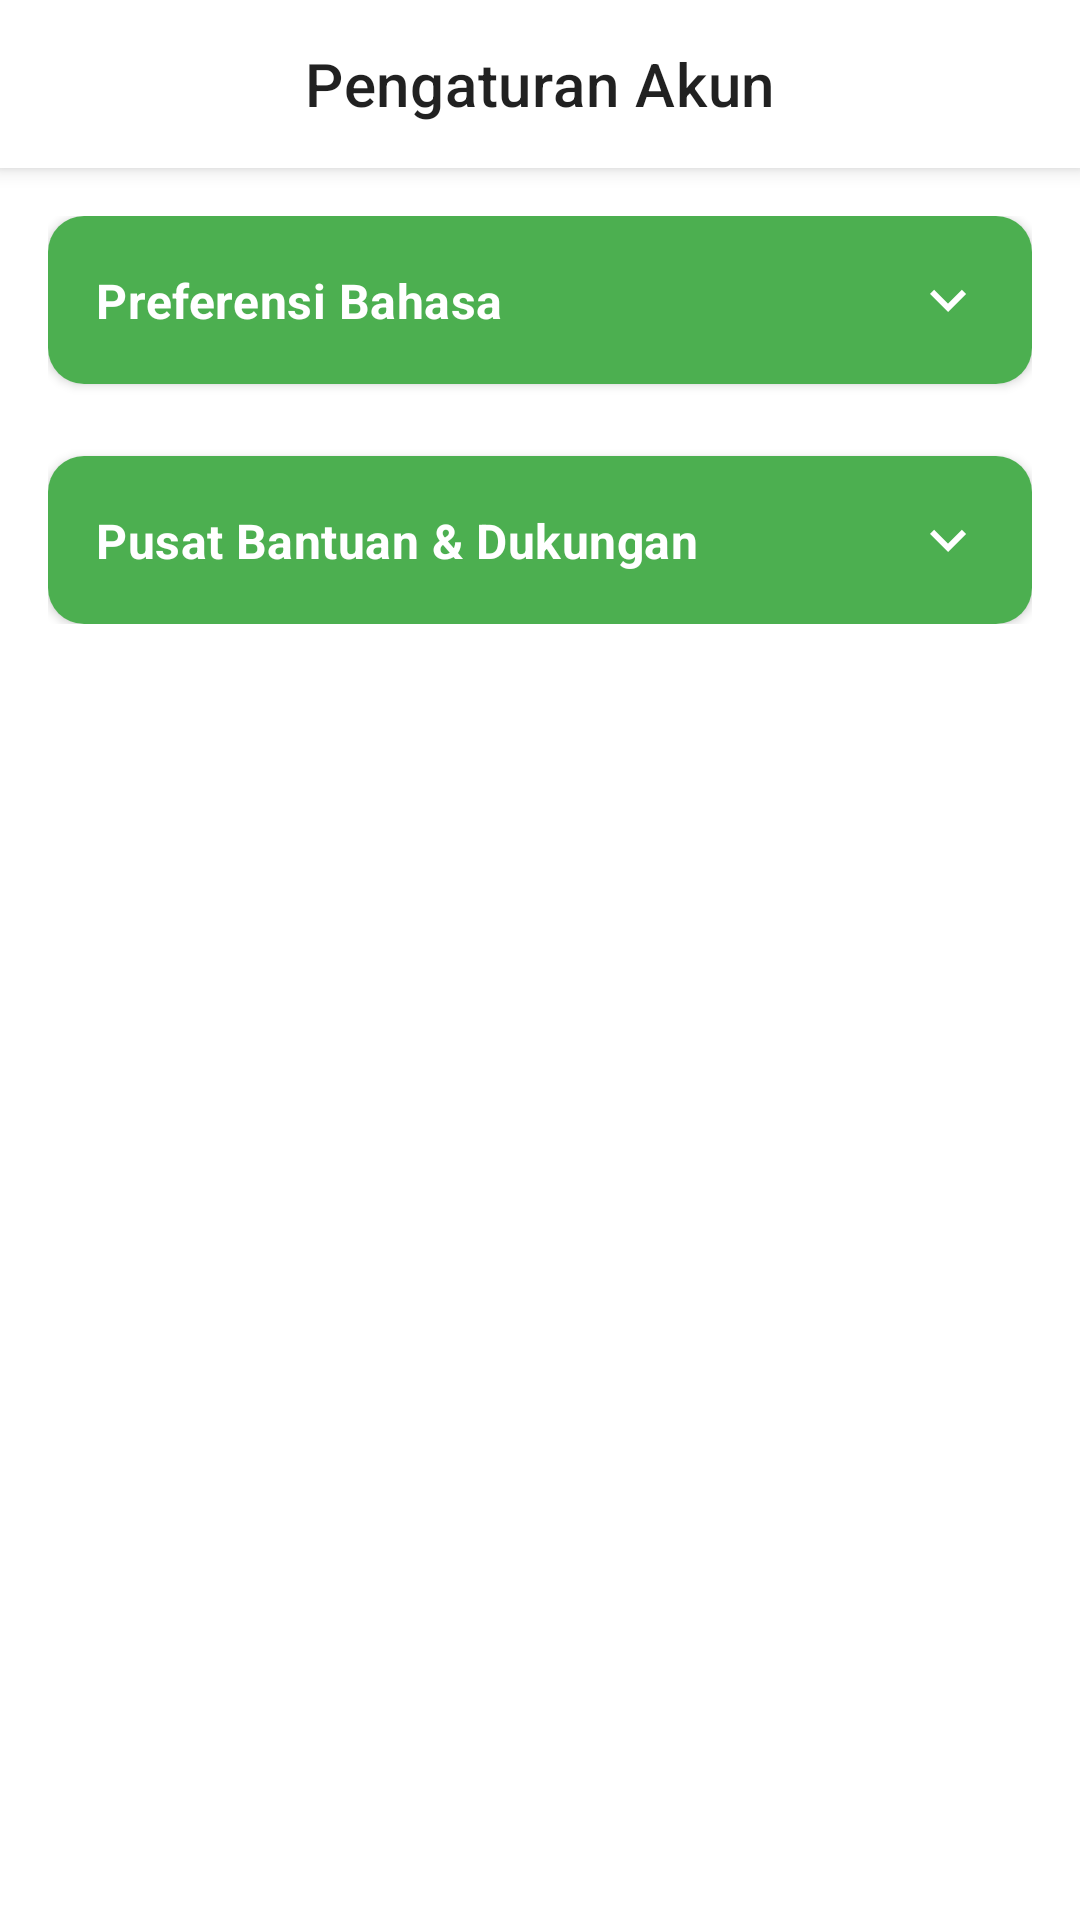

This screen was rendered from an Android layout file. Write that file and the resources it references.
<!-- AndroidManifest.xml: application theme Theme.MealNa -->
<!-- res/layout/activity_account_settings.xml -->
<?xml version="1.0" encoding="utf-8"?>
<androidx.coordinatorlayout.widget.CoordinatorLayout xmlns:android="http://schemas.android.com/apk/res/android"
    xmlns:app="http://schemas.android.com/apk/res-auto"
    xmlns:tools="http://schemas.android.com/tools"
    android:layout_width="match_parent"
    android:layout_height="match_parent"
    android:background="@color/background_light"
    tools:context=".AccountSettingsActivity">

    <com.google.android.material.appbar.AppBarLayout
        android:layout_width="match_parent"
        android:layout_height="wrap_content"
        android:background="@color/background_light">

        <com.google.android.material.appbar.MaterialToolbar
            android:id="@+id/toolbar"
            android:layout_width="match_parent"
            android:layout_height="?attr/actionBarSize"
            app:navigationIcon="@drawable/ic_arrow_back"
            app:title="Pengaturan Akun"
            app:titleCentered="true" />

    </com.google.android.material.appbar.AppBarLayout>

    <androidx.core.widget.NestedScrollView
        android:layout_width="match_parent"
        android:layout_height="match_parent"
        app:layout_behavior="@string/appbar_scrolling_view_behavior">

        <LinearLayout
            android:layout_width="match_parent"
            android:layout_height="wrap_content"
            android:orientation="vertical"
            android:padding="16dp">

            
            <com.google.android.material.card.MaterialCardView
                android:id="@+id/accordion_language"
                android:layout_width="match_parent"
                android:layout_height="wrap_content"
                app:cardCornerRadius="12dp"
                app:cardElevation="2dp">

                <LinearLayout
                    android:layout_width="match_parent"
                    android:layout_height="wrap_content"
                    android:orientation="vertical">

                    
                    <androidx.constraintlayout.widget.ConstraintLayout
                        android:id="@+id/header_language"
                        android:layout_width="match_parent"
                        android:layout_height="wrap_content"
                        android:background="@color/primary_green"
                        android:padding="16dp">

                        <TextView
                            android:layout_width="wrap_content"
                            android:layout_height="wrap_content"
                            android:text="Preferensi Bahasa"
                            android:textAppearance="@style/TextAppearance.MaterialComponents.Subtitle1"
                            android:textColor="@color/text_primary_light"
                            android:textStyle="bold"
                            app:layout_constraintStart_toStartOf="parent"
                            app:layout_constraintTop_toTopOf="parent"
                            app:layout_constraintBottom_toBottomOf="parent"/>

                        <ImageView
                            android:id="@+id/arrow_language"
                            android:layout_width="wrap_content"
                            android:layout_height="wrap_content"
                            android:src="@drawable/ic_arrow_down"
                            app:tint="@color/text_primary_light"
                            app:layout_constraintEnd_toEndOf="parent"
                            app:layout_constraintTop_toTopOf="parent"
                            app:layout_constraintBottom_toBottomOf="parent"/>

                    </androidx.constraintlayout.widget.ConstraintLayout>

                    
                    <LinearLayout
                        android:id="@+id/content_language"
                        android:layout_width="match_parent"
                        android:layout_height="wrap_content"
                        android:orientation="vertical"
                        android:padding="16dp"
                        android:background="@color/background_dark"
                        android:visibility="gone"
                        tools:visibility="visible">

                        <com.google.android.material.card.MaterialCardView
                            android:layout_width="match_parent"
                            android:layout_height="wrap_content"
                            app:cardBackgroundColor="@android:color/transparent"
                            app:cardElevation="0dp"
                            app:cardCornerRadius="8dp"
                            app:strokeWidth="1dp"
                            app:strokeColor="@color/text_secondary_dark">
                            <TextView
                                android:layout_width="match_parent"
                                android:layout_height="wrap_content"
                                android:padding="12dp"
                                android:textColor="@color/text_primary_dark"
                                android:text="Indonesia"/>
                        </com.google.android.material.card.MaterialCardView>

                        <com.google.android.material.card.MaterialCardView
                            android:layout_width="match_parent"
                            android:layout_height="wrap_content"
                            android:layout_marginTop="8dp"
                            app:cardBackgroundColor="@android:color/transparent"
                            app:cardElevation="0dp"
                            app:cardCornerRadius="8dp"
                            app:strokeWidth="1dp"
                            app:strokeColor="@color/text_secondary_dark">
                            <TextView
                                android:layout_width="match_parent"
                                android:layout_height="wrap_content"
                                android:padding="12dp"
                                android:textColor="@color/text_primary_dark"
                                android:text="Inggris"/>
                        </com.google.android.material.card.MaterialCardView>

                    </LinearLayout>

                </LinearLayout>

            </com.google.android.material.card.MaterialCardView>

            
            <com.google.android.material.card.MaterialCardView
                android:id="@+id/accordion_help"
                android:layout_width="match_parent"
                android:layout_height="wrap_content"
                android:layout_marginTop="24dp"
                app:cardCornerRadius="12dp"
                app:cardElevation="2dp">

                <LinearLayout
                    android:layout_width="match_parent"
                    android:layout_height="wrap_content"
                    android:orientation="vertical">

                    
                    <androidx.constraintlayout.widget.ConstraintLayout
                        android:id="@+id/header_help"
                        android:layout_width="match_parent"
                        android:layout_height="wrap_content"
                        android:background="@color/primary_green"
                        android:padding="16dp">

                        <TextView
                            android:layout_width="wrap_content"
                            android:layout_height="wrap_content"
                            android:text="Pusat Bantuan &amp; Dukungan"
                            android:textAppearance="@style/TextAppearance.MaterialComponents.Subtitle1"
                            android:textColor="@color/text_primary_light"
                            android:textStyle="bold"
                            app:layout_constraintStart_toStartOf="parent"
                            app:layout_constraintTop_toTopOf="parent"
                            app:layout_constraintBottom_toBottomOf="parent"/>

                        <ImageView
                            android:id="@+id/arrow_help"
                            android:layout_width="wrap_content"
                            android:layout_height="wrap_content"
                            android:src="@drawable/ic_arrow_down"
                            app:tint="@color/text_primary_light"
                            app:layout_constraintEnd_toEndOf="parent"
                            app:layout_constraintTop_toTopOf="parent"
                            app:layout_constraintBottom_toBottomOf="parent"/>

                    </androidx.constraintlayout.widget.ConstraintLayout>

                    
                    <LinearLayout
                        android:id="@+id/content_help"
                        android:layout_width="match_parent"
                        android:layout_height="wrap_content"
                        android:orientation="vertical"
                        android:padding="16dp"
                        android:visibility="gone"
                        tools:visibility="visible">

                        <TextView
                            android:layout_width="wrap_content"
                            android:layout_height="wrap_content"
                            android:lineSpacingExtra="4dp"
                            android:textColor="?attr/colorOnSurface"
                            android:text="1. Apa itu MealNa?\nMealNa adalah aplikasi yang membantu pengguna menemukan rekomendasi makanan sehat dan bergizi lengkap dengan informasi kalori, nutrisi, dan cara penyajian.\n\n2. Bagaimana cara menyimpan menu favorit?\nKlik ikon ⭐ pada menu makanan. Menu akan otomatis tersimpan di daftar Favorit Anda.\n\n3. Bagaimana cara mencari menu makanan?\nPengguna dapat menggunakan fitur filter atau search untuk mencari makanan sesuai kategori seperti rendah kalori, vegetarian, tinggi protein, dan lainnya."/>

                    </LinearLayout>

                </LinearLayout>

            </com.google.android.material.card.MaterialCardView>

        </LinearLayout>

    </androidx.core.widget.NestedScrollView>

</androidx.coordinatorlayout.widget.CoordinatorLayout>
<!-- resources referenced by this layout -->
<resources>
  <color name="background_dark">#F5F5F5</color>
  <color name="background_light">#FFFFFF</color>
  <color name="primary_green">#4CAF50</color>
  <color name="text_primary_dark">#212121</color>
  <color name="text_primary_light">#FFFFFF</color>
  <color name="text_secondary_dark">#757575</color>
  <!-- drawable ic_arrow_down (drawable) -->
  <vector xmlns:android="http://schemas.android.com/apk/res/android"
      android:width="24dp"
      android:height="24dp"
      android:viewportWidth="24.0"
      android:viewportHeight="24.0">
      <path
          android:fillColor="#000000"
          android:pathData="M7.41,8.59L12,13.17l4.59,-4.58L18,10l-6,6 -6,-6 1.41,-1.41z"/>
  </vector>
  <style name="Theme.MealNa" parent="Theme.MaterialComponents.DayNight.NoActionBar">
          
          <item name="colorPrimary">@color/primary_green</item>
          <item name="colorPrimaryVariant">@color/primary_green_dark</item>
          <item name="colorOnPrimary">@color/text_primary_light</item>
          
          <item name="colorSecondary">@color/accent_green</item>
          <item name="colorSecondaryVariant">@color/primary_green_dark</item>
          <item name="colorOnSecondary">@color/text_primary_light</item>
          
          <item name="android:statusBarColor">?attr/colorPrimaryVariant</item>
          
          <item name="android:colorBackground">@color/background_light</item>
          <item name="colorSurface">@color/background_light</item>
          <item name="colorOnBackground">@color/text_primary_dark</item>
          <item name="colorOnSurface">@color/text_primary_dark</item>
      </style>
  <color name="primary_green_dark">#388E3C</color>
  <color name="accent_green">#4CAF50</color>
</resources>
